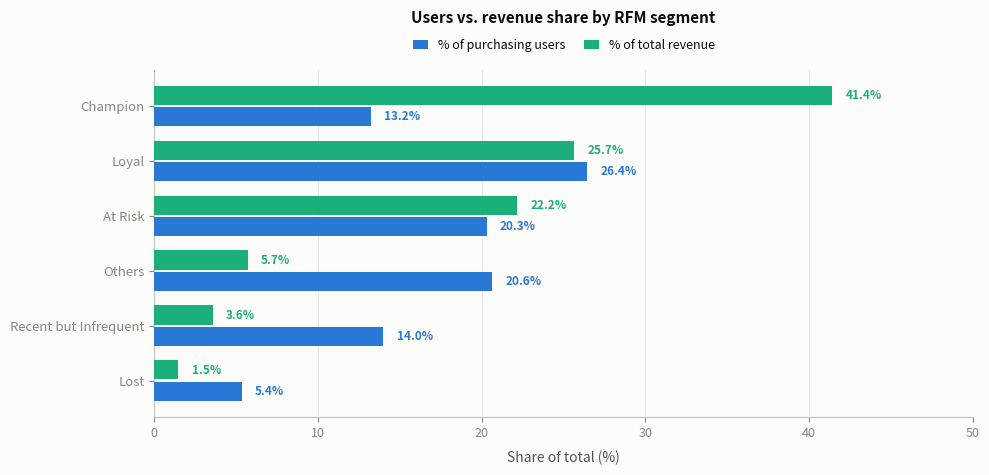
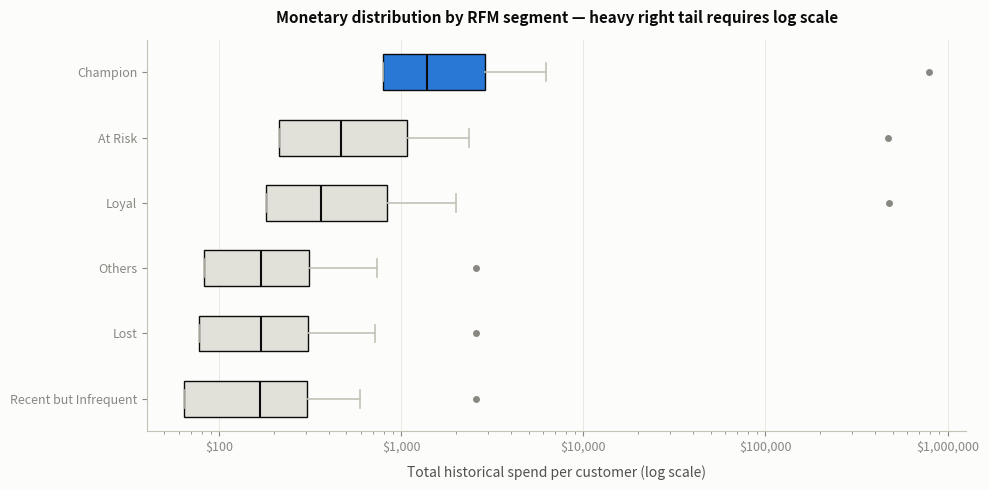

Generate these figures, in order, with matplotlib:
import pandas as pd
import numpy as np
import matplotlib.pyplot as plt
import matplotlib.ticker as mticker
import warnings
warnings.filterwarnings('ignore')

# Design tokens — dataviz palette.md (reference instance), same tokens used across the project's notebooks
C_SURFACE   = '#fcfcfb'
C_PRIMARY   = '#0b0b0b'
C_SECONDARY = '#52514e'
C_MUTED     = '#898781'
C_GRID      = '#e1e0d9'
C_AXIS      = '#c3c2b7'
C_S1        = '#2a78d6'   # blue — slot 1, % of users / Champion emphasis
C_S2        = '#1baf7a'   # aqua — slot 2, % of revenue

plt.rcParams.update({
    'figure.facecolor':  C_SURFACE,
    'axes.facecolor':    C_SURFACE,
    'axes.edgecolor':    C_AXIS,
    'axes.linewidth':    0.8,
    'grid.color':        C_GRID,
    'grid.linewidth':    0.5,
    'text.color':        C_PRIMARY,
    'axes.labelcolor':   C_SECONDARY,
    'xtick.color':       C_MUTED,
    'ytick.color':       C_MUTED,
    'xtick.labelsize':   9,
    'ytick.labelsize':   9,
    'font.family':       'sans-serif',
    'axes.spines.top':   False,
    'axes.spines.right': False,
})

print('Setup complete.')

# Query 2 results — (segment, pct_of_users, pct_of_revenue), sorted by revenue share desc
segment_data = [
    ('Champion',              13.23, 41.40),
    ('Loyal',                 26.45, 25.66),
    ('At Risk',               20.31, 22.18),
    ('Others',                20.64,  5.72),
    ('Recent but Infrequent', 14.00,  3.56),
    ('Lost',                  5.36,  1.48),
]

# Reversed so the largest revenue-share segment (Champion) plots at the top
plot_data = list(reversed(segment_data))
labels    = [d[0] for d in plot_data]
users_pct = [d[1] for d in plot_data]
rev_pct   = [d[2] for d in plot_data]

y = np.arange(len(labels))
bar_h = 0.35

fig, ax = plt.subplots(figsize=(10, 5))
fig.patch.set_facecolor(C_SURFACE)

ax.barh(y - bar_h/2 - 0.02, users_pct, height=bar_h, color=C_S1,
        label='% of purchasing users', linewidth=0, zorder=3)
ax.barh(y + bar_h/2 + 0.02, rev_pct, height=bar_h, color=C_S2,
        label='% of total revenue', linewidth=0, zorder=3)

# Direct value labels at each bar's tip
for i in range(len(labels)):
    ax.text(users_pct[i] + 0.8, y[i] - bar_h/2 - 0.02, f'{users_pct[i]:.1f}%',
            va='center', ha='left', fontsize=8.5, fontweight='bold', color=C_S1)
    ax.text(rev_pct[i] + 0.8, y[i] + bar_h/2 + 0.02, f'{rev_pct[i]:.1f}%',
            va='center', ha='left', fontsize=8.5, fontweight='bold', color=C_S2)

ax.set_yticks(y)
ax.set_yticklabels(labels, fontsize=9.5)
ax.set_xlabel('Share of total (%)', labelpad=8)
ax.set_title('Users vs. revenue share by RFM segment', fontsize=11,
             fontweight='bold', pad=34, color=C_PRIMARY)
ax.set_xlim(0, 50)
ax.grid(axis='x', zorder=1)

# Legend placed above the axes so it never overlaps the top bar
ax.legend(fontsize=9, framealpha=0, loc='lower center',
          bbox_to_anchor=(0.5, 1.02), ncol=2, handlelength=1.2, columnspacing=1.5)

plt.tight_layout()
plt.subplots_adjust(top=0.82)
plt.savefig('03_fig1_segment_pareto.png', dpi=150, bbox_inches='tight', facecolor=C_SURFACE)
plt.show()
print('Saved: 03_fig1_segment_pareto.png')
print()
print('Champions: 13.2% of purchasing users generate 41.4% of all platform revenue.')
print('Loyal + At Risk together add another 46.7% of users but only 47.8% of revenue —')
print('roughly proportional. Others + Recent + Lost (40.0% of users) generate just 10.8%.')

# Query 3 results — (segment, p25, median, p75, p90, max), sorted ascending by median
# so the highest-spend segment (Champion) plots at the top
monetary_data = [
    ('Recent but Infrequent', 64.33, 166.77, 302.08,  591.78,    2574.07),
    ('Lost',                  77.22, 169.35, 308.86,  719.68,    2574.07),
    ('Others',                82.33, 170.15, 311.08,  733.30,    2574.07),
    ('Loyal',                180.07, 361.06, 830.60, 2002.10,  474648.46),
    ('At Risk',              211.68, 465.34,1081.29, 2366.60,  473119.39),
    ('Champion',             792.74,1384.98,2869.93, 6210.49,  790120.94),
]

box_labels = [d[0] for d in monetary_data]
stats = []
for seg, p25, median, p75, p90, mx in monetary_data:
    stats.append({
        'label':   seg,
        'whislo':  p25,   # no true minimum queried — lower whisker collapses to P25
        'q1':      p25,
        'med':     median,
        'q3':      p75,
        'whishi':  p90,
        'fliers':  [mx],
        'mean':    None,
    })

fig, ax = plt.subplots(figsize=(10, 5))
fig.patch.set_facecolor(C_SURFACE)

bp = ax.bxp(stats, vert=False, patch_artist=True, widths=0.55,
            boxprops=dict(linewidth=1, edgecolor=C_PRIMARY),
            medianprops=dict(color=C_PRIMARY, linewidth=1.5),
            whiskerprops=dict(color=C_AXIS, linewidth=1.2),
            capprops=dict(color=C_AXIS, linewidth=1.2),
            flierprops=dict(marker='o', markersize=6, markerfacecolor=C_MUTED,
                             markeredgecolor=C_SURFACE, markeredgewidth=1))

# Emphasis: Champion in accent blue, the rest in neutral gray
for i, box in enumerate(bp['boxes']):
    box.set_facecolor(C_S1 if box_labels[i] == 'Champion' else C_GRID)

ax.set_xscale('log')
ax.xaxis.set_major_formatter(mticker.FuncFormatter(
    lambda x, _: f'${x:,.0f}' if x >= 1 else f'${x:.2f}'))
ax.set_xlabel('Total historical spend per customer (log scale)', labelpad=8)
ax.set_title('Monetary distribution by RFM segment — heavy right tail requires log scale',
             fontsize=11, fontweight='bold', pad=12, color=C_PRIMARY)
ax.grid(axis='x', which='major', zorder=1)

plt.tight_layout()
plt.savefig('03_fig2_monetary_boxplot.png', dpi=150, bbox_inches='tight', facecolor=C_SURFACE)
plt.show()
print('Saved: 03_fig2_monetary_boxplot.png')
print()
print('Champion: median $1,385 vs mean $3,118 vs max $790,121 — a small number of')
print('ultra-high spenders pull the average far above the typical Champion.')
print()
print('Others / Lost / Recent but Infrequent all cap out at exactly $2,574.07 — the same')
print('platform price ceiling found in Module 6 (Anomaly Detection). These are largely')
print('one-purchase customers whose single transaction hit the platform price cap.')
print()
print('At Risk median ($465) and mean ($1,088) exceed Loyal ($361 / $967) — At Risk users')
print('were bigger spenders before going quiet, not just frequent ones. High-value win-back target.')
